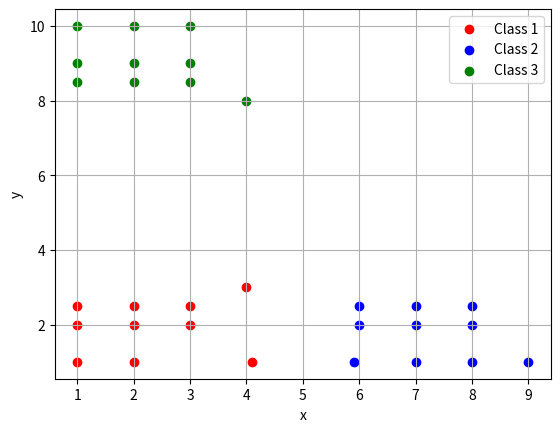

Here is the Python script that generated this plot:
import matplotlib.pyplot as plt
import numpy as np


class_1 = [(1, 1), (1, 2), (2, 1), (2, 2), (1, 2.5), (4.1, 1), (3, 2), (2, 2.5), (3, 2.5), (4, 3)]
class_2 = [(5.9, 1), (6, 2), (6, 2.5), (7, 1), (7, 2), (7, 2.5), (8, 1), (8, 2), (8, 2.5), (9, 1)]
class_3 = [(1, 8.5), (1, 9), (1, 10), (2, 8.5), (2, 9), (2, 10), (3, 8.5), (3, 10), (3, 9), (4, 8)]

plt.scatter(*zip(*class_1), c='red', label='Class 1')
plt.scatter(*zip(*class_2), c='blue', label='Class 2')
plt.scatter(*zip(*class_3), c='green', label='Class 3')

plt.xlabel('x')
plt.ylabel('y')
plt.legend(loc='upper right')
plt.grid()
plt.show()


